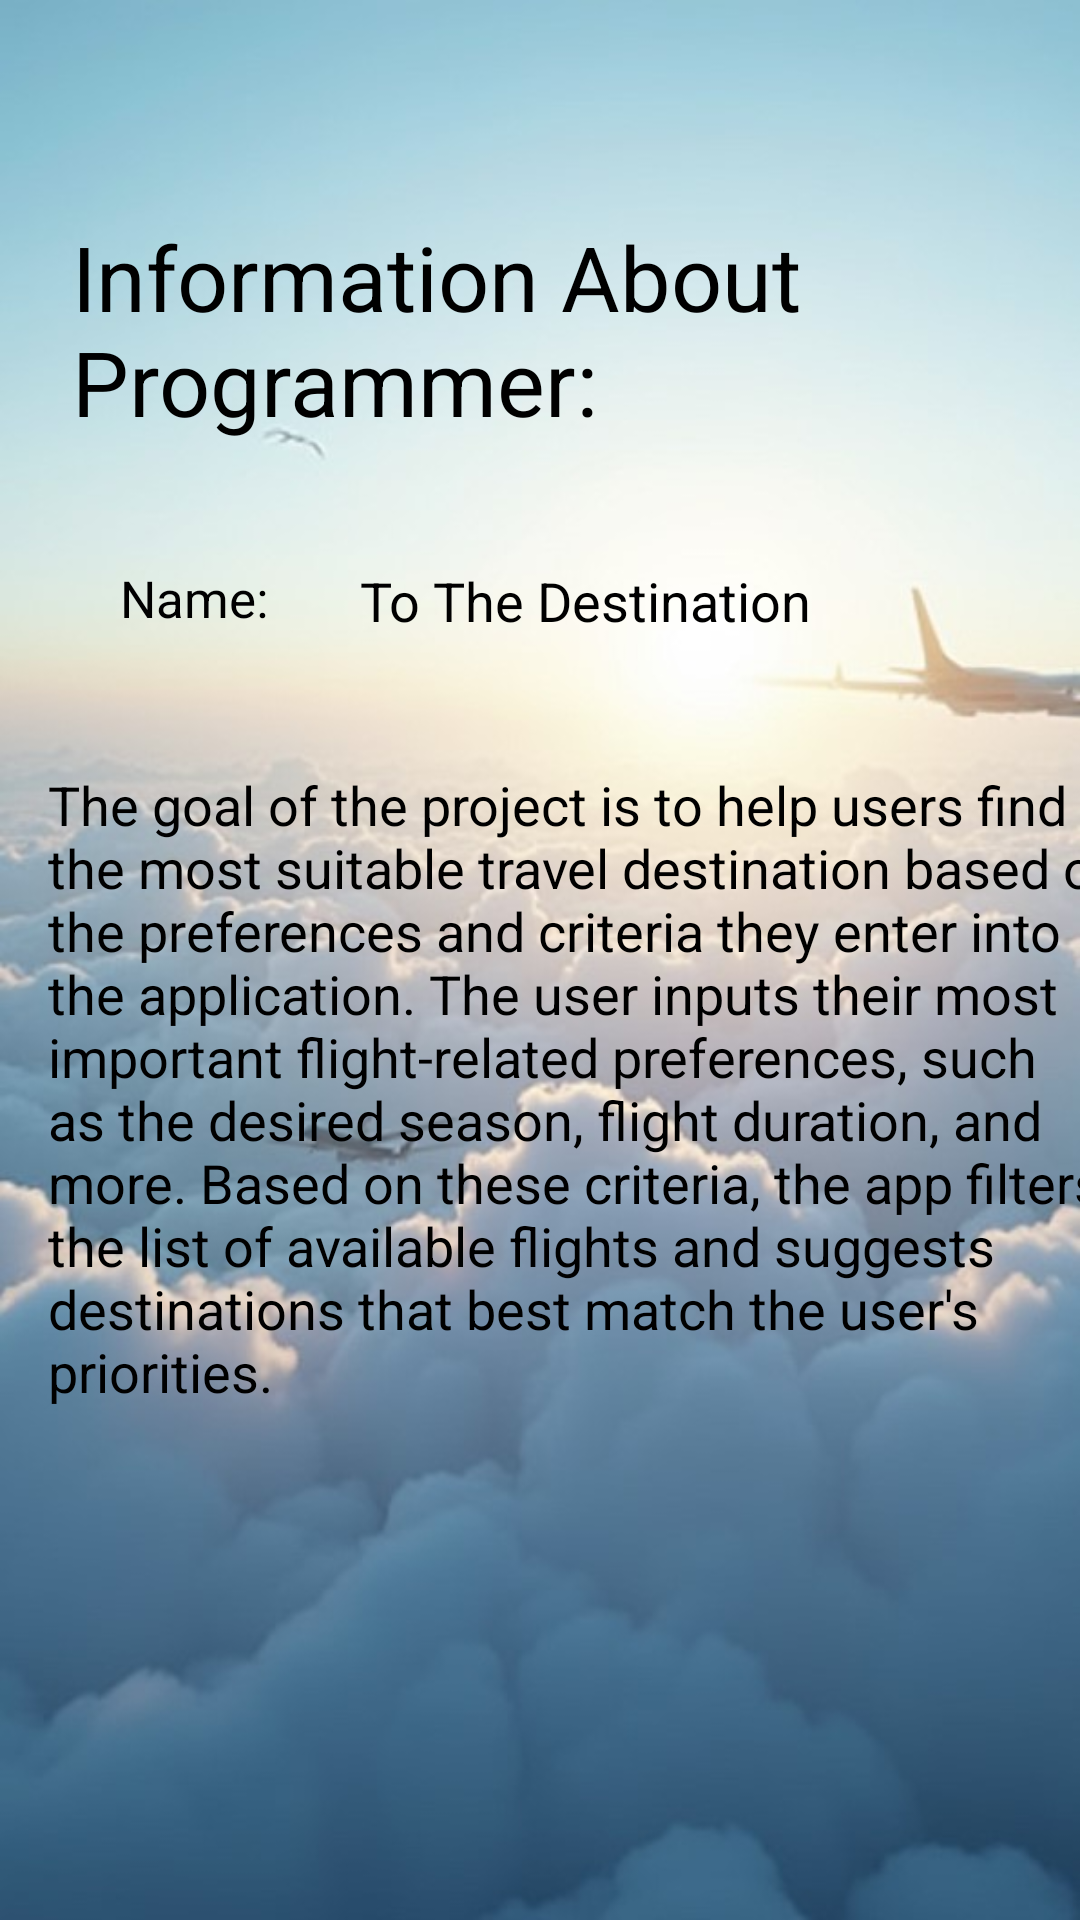

This screen was rendered from an Android layout file. Write that file and the resources it references.
<!-- AndroidManifest.xml: application theme Theme.ToTheDestination -->
<!-- res/layout/information.xml -->
<?xml version="1.0" encoding="utf-8"?>
<androidx.constraintlayout.widget.ConstraintLayout xmlns:android="http://schemas.android.com/apk/res/android"
    xmlns:app="http://schemas.android.com/apk/res-auto"
    xmlns:tools="http://schemas.android.com/tools"
    android:layout_width="match_parent"
    android:layout_height="match_parent"
    android:background="@drawable/cloudsplanesscreen5"
    tools:context=".informationApplicationMain">

    <TextView
        android:id="@+id/title1"
        android:layout_width="wrap_content"
        android:layout_height="wrap_content"
        android:layout_marginStart="24dp"
        android:layout_marginTop="72dp"
        android:text="@string/dataOnProgrammer"
        android:textColor="@color/black"
        android:textSize="30sp"
        app:layout_constraintStart_toStartOf="parent"
        app:layout_constraintTop_toTopOf="parent"
        tools:ignore="MissingConstraints" />

    <TextView
        android:id="@+id/nameAtt"
        android:layout_width="wrap_content"
        android:layout_height="wrap_content"
        android:layout_marginStart="40dp"
        android:layout_marginTop="188dp"
        android:text="@string/firstName"
        android:textColor="@color/black"
        android:textSize="17dp"
        app:layout_constraintStart_toStartOf="parent"
        app:layout_constraintTop_toTopOf="parent"
        tools:ignore="MissingConstraints" />

    <TextView
        android:id="@+id/name"
        android:layout_width="wrap_content"
        android:layout_height="wrap_content"
        android:layout_marginStart="120dp"
        android:layout_marginTop="188dp"
        android:text="@string/ArrivedToDestination"
        android:textColor="@color/black"
        android:textSize="18dp"
        app:layout_constraintStart_toStartOf="parent"
        app:layout_constraintTop_toTopOf="parent"
        tools:ignore="MissingConstraints" />

    <TextView
        android:id="@+id/informationA"
        android:layout_width="wrap_content"
        android:layout_height="wrap_content"
        android:layout_marginStart="16dp"
        android:layout_marginTop="256dp"
        android:text="The goal of the project is to help users find the most suitable travel destination based on the preferences and criteria they enter into the application. The user inputs their most important flight-related preferences, such as the desired season, flight duration, and more. Based on these criteria, the app filters the list of available flights and suggests destinations that best match the user's priorities."
        android:textColor="@color/black"
        android:textSize="18dp"
        app:layout_constraintStart_toStartOf="parent"
        app:layout_constraintTop_toTopOf="parent"
        tools:ignore="MissingConstraints" />

</androidx.constraintlayout.widget.ConstraintLayout>
<!-- resources referenced by this layout -->
<resources>
  <!-- drawable cloudsplanesscreen5: jpg bitmap (drawable, 51429 bytes) -->
  <string name="ArrivedToDestination">To The Destination</string>
  <string name="dataOnProgrammer">Information About Programmer:</string>
  <string name="firstName">Name:</string>
  <style name="Theme.ToTheDestination" parent="Theme.MaterialComponents.DayNight.DarkActionBar">
          
          <item name="colorPrimary">#7BAAC3</item>
          <item name="colorPrimaryVariant">#7BAAC3</item>
          <item name="colorOnPrimary">@color/white</item>
          
          <item name="colorSecondary">@color/teal_200</item>
          <item name="colorSecondaryVariant">#7BAAC3</item>
          <item name="colorOnSecondary">#7BAAC3</item>
          
          <item name="android:statusBarColor">?attr/colorPrimaryVariant</item>
          
      </style>
  <!-- not gathered from this repository: default colours our renderer supplied (Android Studio template values) -->
  <color name="teal_200">#FF03DAC5</color>
  <color name="black">#FF000000</color>
  <color name="white">#FFFFFFFF</color>
</resources>
